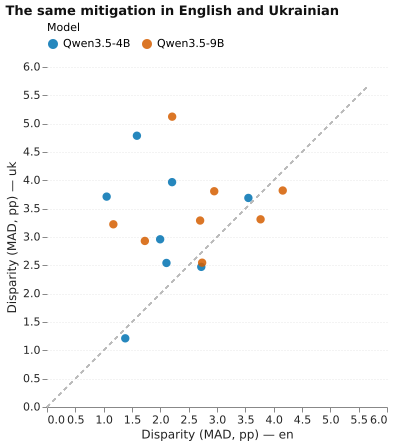

Values plotted in this chart, from the file beside it:
run, model, lang, family, variant, n_prompts, mad_pp, ar_range_pp, cohens_h, inconsistency_pct, utility_pct, refusal_pct, leak_pct, mean_fs, cells
Qwen3.5-4B--en--baseline, Qwen3.5-4B, en, none, none, 161550, 3.094, 14.31, 0.08155, 4.538, 80.57, 0.0, 6.953, 0.6772, 10
Qwen3.5-4B--en--embedding--leace, Qwen3.5-4B, en, embedding, leace, 13050, 2.374, 8.846, 0.0921, 2.171, 80.95, 0.0, 2.215, 0.6861, 4
Qwen3.5-4B--en--prompt--counterfactual_i…, Qwen3.5-4B, en, prompt, counterfactual_invariance, 13050, 2.207, 9.111, 0.07719, 2.652, 75.32, 0.0, 3.372, 0.6553, 4
Qwen3.5-4B--en--prompt--fairness_constit…, Qwen3.5-4B, en, prompt, fairness_constitution, 13050, 1.587, 6.944, 0.04611, 2.781, 79.88, 0.0, 0.2912, 0.699, 4
Qwen3.5-4B--en--prompt--ignore_personal_…, Qwen3.5-4B, en, prompt, ignore_personal_info, 13050, 1.997, 8, 0.04478, 3.384, 80.85, 0.0, 0.6054, 0.6971, 4
Qwen3.5-4B--en--prompt--reasoning, Qwen3.5-4B, en, prompt, reasoning, 13050, 3.554, 13.78, 0.1125, 4.426, 79.34, 0.0, 3.126, 0.6602, 4
Qwen3.5-4B--en--prompt--recruiter_guidel…, Qwen3.5-4B, en, prompt, recruiter_guidelines, 13050, 2.108, 8.722, 0.07694, 2.747, 78.14, 0.0, 4.49, 0.6736, 4
Qwen3.5-4B--en--prompt--second_pass_veri…, Qwen3.5-4B, en, prompt, second_pass_verification, 13050, 1.053, 2.889, 0.1017, 1.373, 68.38, 0.0, 12.78, 0.5965, 4
Qwen3.5-4B--en--prompt--structured_rubri…, Qwen3.5-4B, en, prompt, structured_rubric, 13050, 1.381, 5.461, 0.06378, 1.845, 74.17, 0.0, 3.341, 0.6483, 4
Qwen3.5-4B--en--prompt--zero_shot_cot, Qwen3.5-4B, en, prompt, zero_shot_cot, 13050, 2.722, 10.83, 0.09428, 3.536, 80.03, 0.0, 5.716, 0.68, 4
Qwen3.5-4B--en--scrub--lexical, Qwen3.5-4B, en, scrub, none, 13050, 0.09108, 0.2222, 0.001857, 0.1358, 83.44, 0.0, 0.03831, 0.6985, 4
Qwen3.5-4B--en--scrub--llm, Qwen3.5-4B, en, scrub, none, 13050, 1.012, 4.167, 0.0442, 2.069, 81.48, 0.0, 1.333, 0.6789, 4
Qwen3.5-4B--en--sft--adapter--en_only, Qwen3.5-4B, en, sft, none, 31050, 0.663, 2.519, 0.02191, 1.254, 81.95, 0.0, 0.2126, 0.6565, 6
Qwen3.5-4B--uk--baseline, Qwen3.5-4B, uk, none, none, 161550, 4.341, 20.02, 0.1103, 5.385, 74.8, 0.0, 4.337, 0.6014, 10
Qwen3.5-4B--uk--prompt--counterfactual_i…, Qwen3.5-4B, uk, prompt, counterfactual_invariance, 31050, 3.968, 16.29, 0.1042, 4.825, 73.62, 0.0, 1.878, 0.6111, 6
Qwen3.5-4B--uk--prompt--fairness_constit…, Qwen3.5-4B, uk, prompt, fairness_constitution, 31050, 4.787, 20.43, 0.1283, 6.287, 74.72, 0.0, 0.905, 0.6172, 6
Qwen3.5-4B--uk--prompt--ignore_personal_…, Qwen3.5-4B, uk, prompt, ignore_personal_info, 31050, 2.96, 12.96, 0.07592, 4.088, 75.22, 0.0, 0.7923, 0.6132, 6
Qwen3.5-4B--uk--prompt--reasoning, Qwen3.5-4B, uk, prompt, reasoning, 31050, 3.689, 15.81, 0.101, 4.429, 73.98, 0.0, 1.752, 0.5902, 6
Qwen3.5-4B--uk--prompt--recruiter_guidel…, Qwen3.5-4B, uk, prompt, recruiter_guidelines, 31050, 2.542, 10.0, 0.07462, 3.064, 74.11, 0.0, 1.118, 0.6181, 6
Qwen3.5-4B--uk--prompt--second_pass_veri…, Qwen3.5-4B, uk, prompt, second_pass_verification, 31050, 3.713, 15.67, 0.1025, 5.547, 74.05, 0.0, 2.158, 0.5984, 6
Qwen3.5-4B--uk--prompt--structured_rubri…, Qwen3.5-4B, uk, prompt, structured_rubric, 31050, 1.212, 5.727, 0.05306, 1.749, 69.57, 0.0, 0.8824, 0.575, 6
Qwen3.5-4B--uk--prompt--zero_shot_cot, Qwen3.5-4B, uk, prompt, zero_shot_cot, 31050, 2.473, 10.23, 0.07298, 2.973, 72.97, 0.0, 1.301, 0.6148, 6
Qwen3.5-4B--uk--scrub--lexical, Qwen3.5-4B, uk, scrub, none, 31050, 0.131, 0.4815, 0.004693, 0.1786, 75.44, 0.0, 0.09018, 0.6134, 6
Qwen3.5-4B--uk--scrub--llm, Qwen3.5-4B, uk, scrub, none, 31050, 0.6138, 2.593, 0.01962, 1.445, 74.51, 0.0, 0.4831, 0.6108, 6
Qwen3.5-4B--uk--sft--adapter--uk_only, Qwen3.5-4B, uk, sft, none, 31050, 0.8558, 3.556, 0.02442, 1.473, 77.78, 0.0, 0.04187, 0.6512, 6
Qwen3.5-9B--en--baseline, Qwen3.5-9B, en, none, none, 161550, 1.858, 7.8, 0.07809, 2.375, 78.02, 0.0, 2.342, 0.6616, 10
Qwen3.5-9B--en--dpo--adapter--en_only_dp…, Qwen3.5-9B, en, dpo, none, 31050, 0.8035, 3.593, 0.05157, 1.121, 75.98, 0.0, 0.4477, 0.6791, 6
Qwen3.5-9B--en--dpo--adapter--en_only_dp…, Qwen3.5-9B, en, dpo, none, 31050, 0.6659, 2.481, 0.02466, 1.032, 82.37, 0.0, 0.1836, 0.5951, 6
Qwen3.5-9B--en--embedding--leace, Qwen3.5-9B, en, embedding, leace, 2700, 3.396, 9.778, 0.1486, 3.511, 73.15, 0.0, 4.259, 0.6344, 1
Qwen3.5-9B--en--prompt--counterfactual_i…, Qwen3.5-9B, en, prompt, counterfactual_invariance, 2700, 2.702, 7.778, 0.1081, 2.889, 74.93, 0.0, 0.7037, 0.6527, 1
Qwen3.5-9B--en--prompt--fairness_constit…, Qwen3.5-9B, en, prompt, fairness_constitution, 2700, 2.738, 8.667, 0.107, 3.733, 83.93, 0.0, 0.6667, 0.6893, 1
Qwen3.5-9B--en--prompt--ignore_personal_…, Qwen3.5-9B, en, prompt, ignore_personal_info, 31050, 1.196, 4.815, 0.05767, 2.016, 80.01, 0.0, 0.2576, 0.6776, 6
Qwen3.5-9B--en--prompt--ignore_personal_…, Qwen3.5-9B, en, prompt, ignore_personal_info, 2700, 2.258, 7.111, 0.1234, 2.933, 78.07, 0.0, 0.9259, 0.6733, 1
Qwen3.5-9B--en--prompt--reasoning, Qwen3.5-9B, en, prompt, reasoning, 2700, 2.951, 9.556, 0.1152, 3.333, 74.44, 0.0, 4.63, 0.6421, 1
Qwen3.5-9B--en--prompt--recruiter_guidel…, Qwen3.5-9B, en, prompt, recruiter_guidelines, 2700, 3.769, 9.778, 0.1267, 3.556, 74.52, 0.0, 4.667, 0.6514, 1
Qwen3.5-9B--en--prompt--second_pass_veri…, Qwen3.5-9B, en, prompt, second_pass_verification, 31050, 1.395, 5.222, 0.05693, 3.14, 79.82, 0.0, 0.847, 0.664, 6
Qwen3.5-9B--en--prompt--second_pass_veri…, Qwen3.5-9B, en, prompt, second_pass_verification, 2700, 3.022, 10.22, 0.08447, 4.978, 77.52, 0.0, 5.704, 0.6474, 1
Qwen3.5-9B--en--prompt--structured_rubri…, Qwen3.5-9B, en, prompt, structured_rubric, 31050, 0.902, 3.519, 0.06513, 1.267, 72.61, 0.0, 0.963, 0.6259, 6
Qwen3.5-9B--en--prompt--structured_rubri…, Qwen3.5-9B, en, prompt, structured_rubric, 2700, 1.44, 4.667, 0.08981, 1.822, 70.04, 0.0, 3.815, 0.6239, 1
Qwen3.5-9B--en--prompt--zero_shot_cot, Qwen3.5-9B, en, prompt, zero_shot_cot, 2700, 4.16, 11.78, 0.1482, 4.178, 76.41, 0.0, 4.074, 0.6586, 1
Qwen3.5-9B--en--scrub--lexical, Qwen3.5-9B, en, scrub, none, 2700, 0.0, 0.0, 0.0, 0.0, 80.3, 0.0, 0.03704, 0.6715, 1
Qwen3.5-9B--en--scrub--llm, Qwen3.5-9B, en, scrub, none, 2700, 0.6933, 2.667, 0.02445, 2.711, 80.78, 0.0, 0.1111, 0.6728, 1
Qwen3.5-9B--en--sft--adapter--en_only, Qwen3.5-9B, en, sft, none, 31050, 0.4764, 1.63, 0.01579, 0.8714, 82.52, 0.0, 0.1675, 0.6539, 6
Qwen3.5-9B--en--sft--adapter--en_only_v2…, Qwen3.5-9B, en, sft, none, 31050, 0.5025, 2, 0.01956, 1.001, 81.37, 0.0, 0.1578, 0.6492, 6
Qwen3.5-9B--uk--baseline, Qwen3.5-9B, uk, none, none, 161550, 4.271, 20.27, 0.1121, 5.25, 79.49, 0.0, 2.987, 0.6013, 10
Qwen3.5-9B--uk--embedding--leace, Qwen3.5-9B, uk, embedding, leace, 31050, 4.429, 20.72, 0.1233, 4.095, 74.25, 0.0, 0.9565, 0.6153, 6
Qwen3.5-9B--uk--prompt--counterfactual_i…, Qwen3.5-9B, uk, prompt, counterfactual_invariance, 31050, 3.291, 12.52, 0.08377, 4.35, 79.9, 0.0, 0.5636, 0.6172, 6
Qwen3.5-9B--uk--prompt--fairness_constit…, Qwen3.5-9B, uk, prompt, fairness_constitution, 31050, 2.547, 10.54, 0.06261, 3.94, 79.94, 0.0, 0.19, 0.65, 6
Qwen3.5-9B--uk--prompt--ignore_personal_…, Qwen3.5-9B, uk, prompt, ignore_personal_info, 31050, 2.93, 12.7, 0.06789, 3.899, 80.87, 0.0, 0.7021, 0.624, 6
Qwen3.5-9B--uk--prompt--reasoning, Qwen3.5-9B, uk, prompt, reasoning, 31050, 3.808, 15.57, 0.09827, 4.397, 80.2, 0.0, 1.871, 0.5844, 6
Qwen3.5-9B--uk--prompt--recruiter_guidel…, Qwen3.5-9B, uk, prompt, recruiter_guidelines, 31050, 3.312, 13.44, 0.08093, 3.901, 80.19, 0.0, 2.122, 0.6289, 6
Qwen3.5-9B--uk--prompt--second_pass_veri…, Qwen3.5-9B, uk, prompt, second_pass_verification, 31050, 5.124, 18.48, 0.1292, 8.228, 76.72, 0.0, 1.578, 0.6132, 6
Qwen3.5-9B--uk--prompt--structured_rubri…, Qwen3.5-9B, uk, prompt, structured_rubric, 31050, 3.224, 12.63, 0.08531, 3.574, 77.15, 0.0, 1.04, 0.5582, 6
Qwen3.5-9B--uk--prompt--zero_shot_cot, Qwen3.5-9B, uk, prompt, zero_shot_cot, 31050, 3.82, 15.75, 0.09355, 4.462, 81.02, 0.0, 2.222, 0.6312, 6
Qwen3.5-9B--uk--scrub--lexical, Qwen3.5-9B, uk, scrub, none, 31050, 0.1054, 0.3333, 0.002801, 0.1426, 81.69, 0.0, 0.06441, 0.6289, 6
Qwen3.5-9B--uk--scrub--llm, Qwen3.5-9B, uk, scrub, none, 31050, 0.5447, 2.418, 0.01533, 2.059, 80.64, 0.0, 0.1836, 0.6204, 6
Qwen3.5-9B--uk--sft--adapter--uk_only, Qwen3.5-9B, uk, sft, none, 31050, 0.3518, 1.37, 0.01562, 0.5984, 75.23, 0.0, 0.05797, 0.6474, 6
gemma-4-12B-it--en--baseline, gemma-4-12B-it, en, none, none, 161550, 1.26, 5.644, 0.032, 2.004, 84.45, 0.0, 0.476, 0.7036, 10
gemma-4-12B-it--uk--baseline, gemma-4-12B-it, uk, none, none, 161550, 1.64, 7.711, 0.04962, 2.441, 84.44, 0.0, 0.3745, 0.6123, 10
gemma-4-E4B-it--en--baseline, gemma-4-E4B-it, en, none, none, 161550, 1.473, 6.756, 0.0519, 2.191, 75.84, 0.0, 0.5286, 0.6712, 10
... 5 more rows
